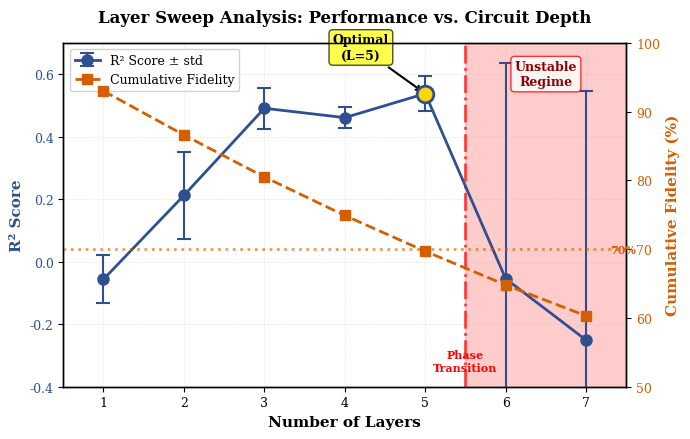

Write Python code to recreate this figure. (Note: this script raises an exception after producing the figure.)
"""
Figure 2: Layer Sweep Results - HERO FIGURE
Publication-quality figure showing R² performance and fidelity across circuit depths
"""

import numpy as np
import matplotlib
matplotlib.use('Agg')  # Non-interactive backend
import matplotlib.pyplot as plt
import matplotlib as mpl

# Configure matplotlib for publication quality
mpl.rcParams['font.family'] = 'serif'
mpl.rcParams['font.serif'] = ['Times New Roman', 'Times', 'DejaVu Serif']
mpl.rcParams['font.size'] = 10
mpl.rcParams['axes.linewidth'] = 1.0
mpl.rcParams['grid.linewidth'] = 0.5
mpl.rcParams['lines.linewidth'] = 1.5
mpl.rcParams['patch.linewidth'] = 1.0

# Data
layers = np.array([1, 2, 3, 4, 5, 6, 7])
r2_mean = np.array([-0.0562, 0.2121, 0.4907, 0.4607, 0.5376, -0.0546, -0.2509])
r2_std = np.array([0.0761, 0.1400, 0.0655, 0.0330, 0.0571, 0.6899, 0.7960])
fidelity = np.array([93.0, 86.6, 80.5, 74.9, 69.7, 64.8, 60.3])

# Create figure with two y-axes (IEEE two-column format)
fig, ax1 = plt.subplots(figsize=(7, 4.5))

# R² axis (left)
color_r2 = '#2E5090'  # Professional blue
ax1.set_xlabel('Number of Layers', fontsize=11, fontweight='bold')
ax1.set_ylabel('R² Score', color=color_r2, fontsize=11, fontweight='bold')
ax1.tick_params(axis='y', labelcolor=color_r2, labelsize=9)
ax1.tick_params(axis='x', labelsize=9)
ax1.set_xlim(0.5, 7.5)
ax1.set_ylim(-0.4, 0.7)
ax1.grid(True, alpha=0.3, linestyle='--', linewidth=0.5)

# Plot R² with error bars
line1 = ax1.errorbar(layers, r2_mean, yerr=r2_std,
                     marker='o', markersize=8, capsize=5, capthick=1.5,
                     color=color_r2, label='R² Score ± std',
                     linewidth=2, elinewidth=1.5)

# Highlight optimal point (layer 5)
ax1.plot(5, r2_mean[4], 'o', markersize=12, markerfacecolor='gold',
         markeredgecolor=color_r2, markeredgewidth=2, zorder=10)

# Add annotation for optimal point
ax1.annotate('Optimal\n(L=5)', xy=(5, r2_mean[4]), xytext=(4.2, 0.65),
            arrowprops=dict(arrowstyle='->', color='black', lw=1.5),
            fontsize=9, fontweight='bold', ha='center',
            bbox=dict(boxstyle='round,pad=0.3', facecolor='yellow', alpha=0.7, edgecolor='black'))

# Fidelity axis (right)
ax2 = ax1.twinx()
color_fidelity = '#D55E00'  # Professional orange
ax2.set_ylabel('Cumulative Fidelity (%)', color=color_fidelity, fontsize=11, fontweight='bold')
ax2.tick_params(axis='y', labelcolor=color_fidelity, labelsize=9)
ax2.set_ylim(50, 100)

# Plot fidelity
line2 = ax2.plot(layers, fidelity, marker='s', markersize=7,
                color=color_fidelity, label='Cumulative Fidelity',
                linewidth=2, linestyle='--')

# 70% fidelity threshold
ax2.axhline(y=70, color=color_fidelity, linestyle=':', linewidth=2, alpha=0.6)
ax2.text(7.3, 70, '70%', color=color_fidelity, fontsize=8, va='center', fontweight='bold')

# Unstable regime (layers 6-7)
ax1.axvspan(5.5, 7.5, alpha=0.2, color='red', zorder=0)
ax1.text(6.5, 0.6, 'Unstable\nRegime', fontsize=9, fontweight='bold',
         ha='center', va='center', color='darkred',
         bbox=dict(boxstyle='round,pad=0.3', facecolor='white', alpha=0.8, edgecolor='red'))

# Phase transition line
ax1.axvline(x=5.5, color='red', linestyle='-.', linewidth=2, alpha=0.7)
ax1.text(5.5, -0.35, 'Phase\nTransition', fontsize=8, ha='center',
         color='red', fontweight='bold')

# Legend
lines = [line1] + line2
labels = ['R² Score ± std', 'Cumulative Fidelity']
ax1.legend(lines, labels, loc='upper left', fontsize=9, framealpha=0.9)

# Title
plt.title('Layer Sweep Analysis: Performance vs. Circuit Depth',
          fontsize=12, fontweight='bold', pad=15)

plt.tight_layout()

# Save figure
plt.savefig('../figures/fig2_layer_sweep.pdf', dpi=300, bbox_inches='tight')
plt.savefig('../figures/fig2_layer_sweep.png', dpi=300, bbox_inches='tight')
print("✓ Figure 2 saved: fig2_layer_sweep.pdf/png")
plt.close()
